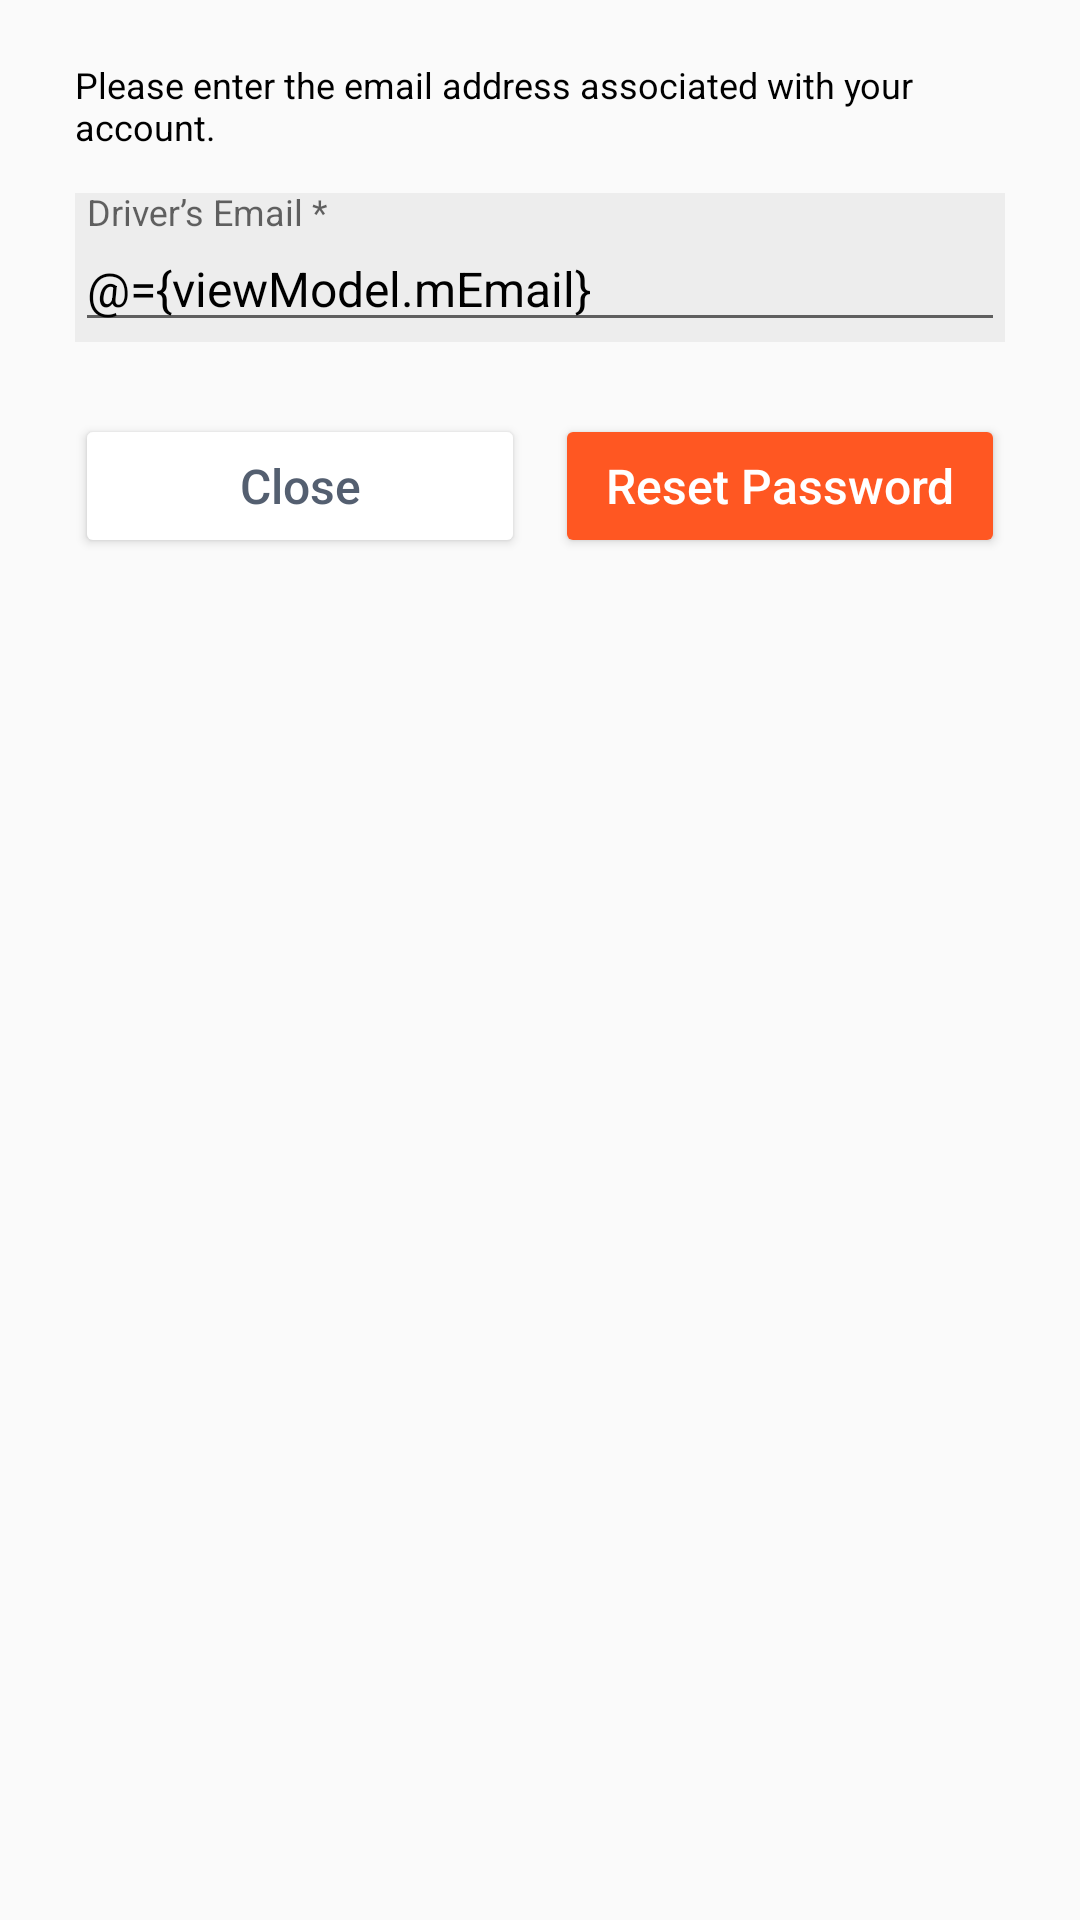

Produce the Android XML layout that renders to this screen, including the resource entries it uses.
<!-- AndroidManifest.xml: application theme AppTheme -->
<!-- res/layout/fragment_forgot.xml -->
<?xml version="1.0" encoding="utf-8"?>
<layout xmlns:android="http://schemas.android.com/apk/res/android"
        xmlns:tools="http://schemas.android.com/tools">
    <data>
        <variable name="fragment" type="com.driver.reliantdispatch.presentation.ForgotFragment"/>
        <variable name="viewModel" type="com.driver.reliantdispatch.presentation.ForgotViewModel"/>
    </data>
    <LinearLayout
            android:orientation="vertical"
            android:layout_width="match_parent"
            android:layout_height="match_parent"
            android:paddingStart="25dp"
            android:paddingLeft="25dp"
            android:paddingRight="25dp"
            android:paddingEnd="25dp">

        <TextView
                android:layout_marginTop="20dp"
                android:text="@string/text_forgot"
                android:textSize="12sp"
                android:textColor="@android:color/black"
                android:layout_width="match_parent"
                android:layout_height="wrap_content"
                android:textColorLink="@android:color/black"/>

        <com.google.android.material.textfield.TextInputLayout
                style="@style/TextInputLayout"
                android:layout_width="match_parent"
                android:layout_height="wrap_content"
                android:layout_marginTop="14dp">

            <EditText
                    android:layout_width="match_parent"
                    android:layout_height="wrap_content"
                    android:hint="@string/label_email_drv"
                    tools:text="ewr@info.com"
                    android:text="@={viewModel.mEmail}"
                    android:textColor="@android:color/black"
                    android:textSize="16sp"
                    android:singleLine="true"
                    android:inputType="textEmailAddress"/>
        </com.google.android.material.textfield.TextInputLayout>

        <LinearLayout
                android:layout_width="match_parent"
                android:layout_height="wrap_content"
                android:orientation="horizontal"
                android:weightSum="100"
                android:layout_marginTop="24dp">

            <Button
                    android:text="@string/button_close"
                    android:textSize="16sp"
                    android:layout_width="0dp"
                    android:layout_height="wrap_content"
                    android:onClick="@{() -> viewModel.onClose()}"
                    android:theme="@style/White.Button"
                    style="@style/Widget.AppCompat.Button.Colored"
                    android:textColor="@color/slate"
                    android:layout_marginEnd="5dp"
                    android:layout_marginRight="5dp"
                    android:textAllCaps="false"
                    android:layout_weight="50"/>
            <Button
                    android:text="@string/button_reset_password"
                    android:textSize="16sp"
                    android:layout_width="0dp"
                    android:layout_height="wrap_content"
                    android:onClick="@{() -> viewModel.onReset()}"
                    android:theme="@style/Orange.Button"
                    style="@style/Widget.AppCompat.Button.Colored"
                    android:textColor="@android:color/white"
                    android:layout_marginStart="5dp"
                    android:layout_marginLeft="5dp"
                    android:textAllCaps="false"
                    android:layout_weight="50"
                    android:singleLine="true"/>
        </LinearLayout>
    </LinearLayout>
</layout>
<!-- resources referenced by this layout -->
<resources>
  <color name="slate">#545f70</color>
  <string name="button_close">Close</string>
  <string name="button_reset_password">Reset Password</string>
  <string name="label_email_drv">Driver’s Email *</string>
  <string name="text_forgot">Please enter the email address associated with your account.</string>
  <style name="Orange.Button" parent="ThemeOverlay.AppCompat">
          <item name="colorAccent">@color/orange_red</item>
      </style>
  <style name="TextInputLayout">
          <item name="android:background">@color/black_5</item>
      </style>
  <style name="White.Button" parent="ThemeOverlay.AppCompat">
          <item name="colorAccent">@android:color/white</item>
      </style>
  <style name="AppTheme" parent="Theme.AppCompat.Light.DarkActionBar">
          
          <item name="colorPrimary">@color/colorPrimary</item>
          <item name="colorPrimaryDark">@color/colorPrimaryDark</item>
          <item name="colorAccent">@color/colorAccent</item>
      </style>
  <color name="orange_red">#ff5722</color>
  <color name="black_5">#0d000000</color>
  <color name="colorPrimary">@color/blue</color>
  <color name="colorPrimaryDark">@color/peacock_blue</color>
  <color name="colorAccent">#ff5722</color>
  <color name="blue">#0055bb</color>
  <color name="peacock_blue">#0049a0</color>
</resources>
